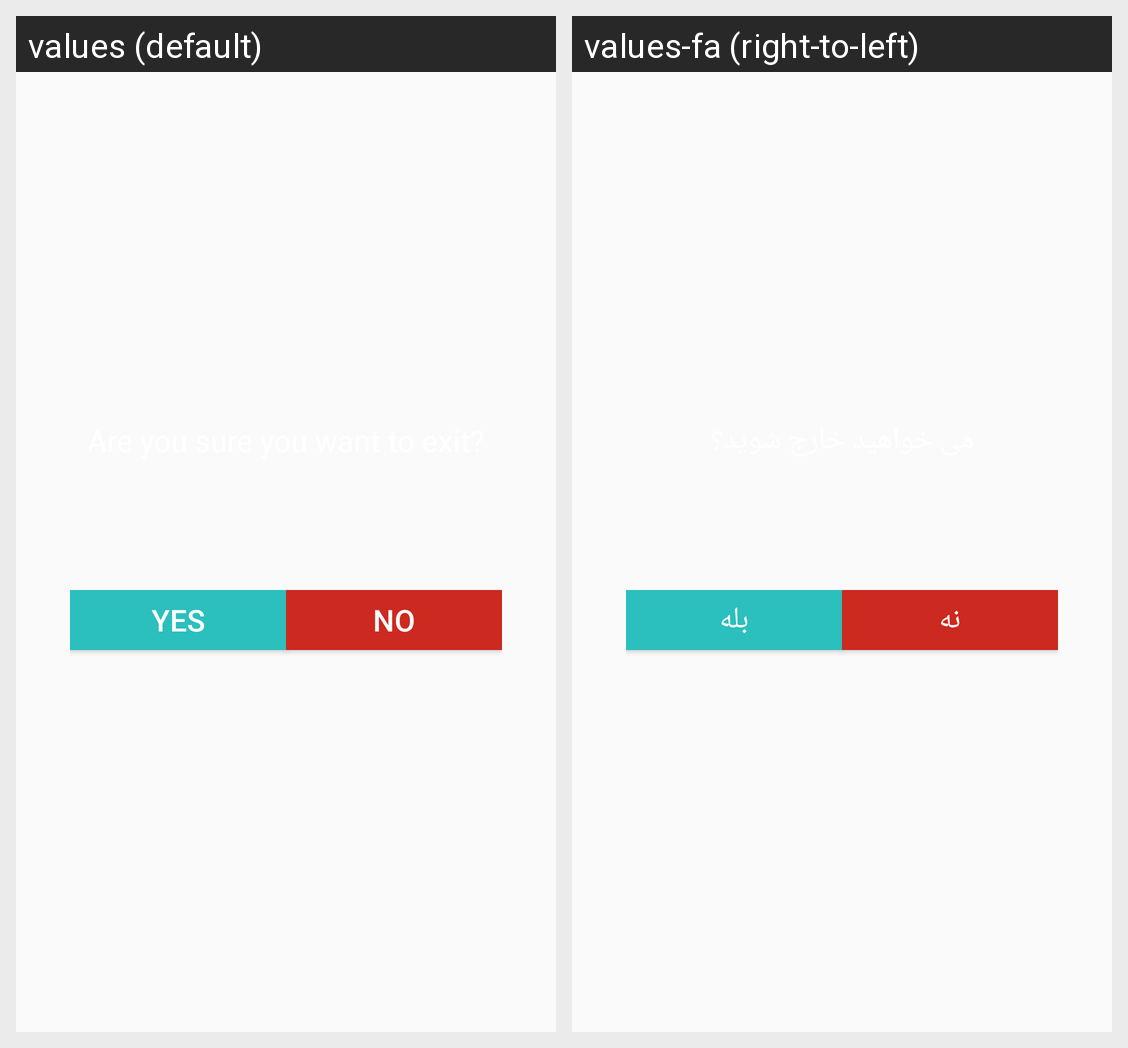

Strings drawn on this Android screen and how each of the app's shown locales translates them:
Android screen res/layout/dialog_exit_prompt.xml rendered under 2 locales, left to right: values (default), values-fa (right-to-left). Device: Nexus 5 (rendered at 1080×1920; each locale shown at half size, 540×960, under a caption strip naming it); theme AppTheme.
Strings drawn on this screen, with the default value and each locale's value (text and hints the layout hard-codes, and strings that could not be matched under every locale, appear in the picture but are not listed):

yes_en
  values: Yes
  values-fa: بله

no_en
  values: No
  values-fa: نه
